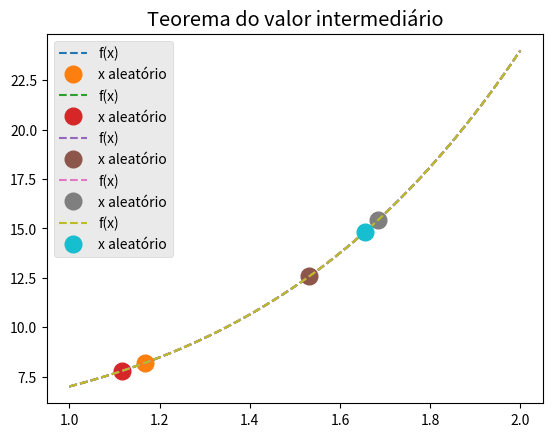

Reproduce this figure in Python.
#!/usr/bin/env python3
# -*- coding: utf-8 -*-
"""
Mon Apr 19 11:21:18 2021
[redacted]
"""
import numpy as np
import matplotlib.pyplot as plt

# =============================================================================
def Inter_Val(f,a,b,x,graph=1):
    if  ( f(x)>f(a) and f(x)<f(b) ):
        print("Polinômio tem raíz no intervalo [",a,",",b,"]")
    else:
        print("Polinômio tem não raíz no intervalo!") 

    if graph==1: 
        x0 = np.linspace(a,b);y0=f(x0) 
        plt.plot(x0,y0,'--',label='f(x)')
        plt.plot(x,f(x),'o',label='x aleatório',markersize=12)
        plt.title("Teorema do valor intermediário")
        plt.legend()
        plt.style.use('ggplot')

# =============================================================================
def f(x):
    return x**4 + 2.*x+4.

if __name__ == "__main__":
    a,b =1, 2;                           # Intervalo de base
    for i in range(5):                   # 5 pontos diversos
        x1 = a+np.random.random()        # x | a < x < b
        Inter_Val(f,a,b,x1)              # 











